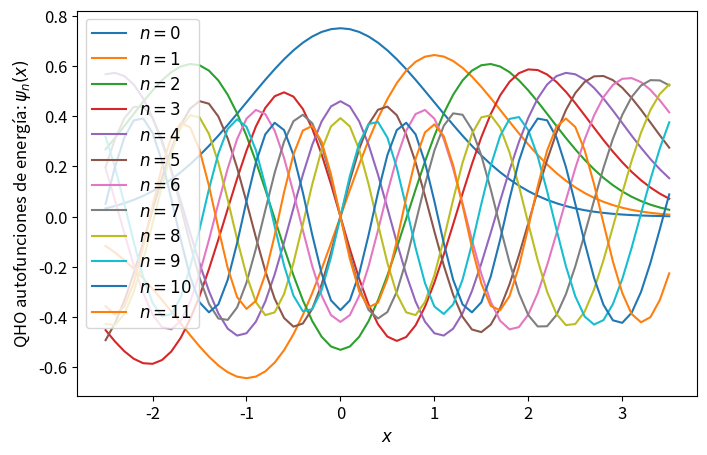

This chart was generated by the following Python code:
import numpy as np
import matplotlib.pyplot as plt
from time import time

def psi_0_1(x_limit = 8, N_points_x = 201):  #creates first two energy eigenfunctions
    delta = x_limit/(N_points_x-1)
    grid_x = [i*delta for i in range(-int((N_points_x-1)/2),int((N_points_x-1)/2 + 1))]
    psi = {}
    for x in grid_x:
        psi[x] = [np.exp(-x**2/2.) * np.pi**(-0.25)]
        psi[x].append(2**0.5 * x * psi[x][0])
    return psi, grid_x

def add_energy_level(psi):            #adds new energy eigenfunction to psi
    n = len(psi[0.0])
    for x in psi.keys():
        psi[x].append((2./n)**0.5 * x * psi[x][n-1] - 
                            ((n-1)/n)**0.5 * psi[x][n-2])
    return psi

def add_x_value(psi,x):  #adds new x value to psi
    psi[x] = [np.exp(-x**2/2.) * np.pi**(-0.25)]
    psi[x].append(2**0.5 * x * psi[x][0])
    n_max = len(psi[0.0])-1
    for n in range(2,n_max+1):
                psi[x].append((2./n)**0.5 * x * psi[x][n-1] - 
                                    ((n-1)/n)**0.5 * psi[x][n-2])
    return psi

def canonical_ensemble_prob(E0,E1,beta):     #canonical ensemble probability factor in metropolis algorithm
    return np.exp(-beta * (E1-E0))


# def metropolis(x0=0.0, delta_x=0.5, delta_steps=20, N=int(1e3), prob_sampling=[psi,canonical_ensemble_prob], beta=0.2):
#     x_hist = [x0]
#     n_hist = [0]
#     for k in range(N):
#         ##### Spatial monte carlo P(x -> x') #####
#         xnew = x_hist[-1] + np.random.choice(range(-delta_steps,delta_steps+1))*delta_x####################### +  AAAAADDDDDD CODE HERE
#         try:
#             prob_sampling[0][xnew][0]
#         except:
#             prob_sampling = add_x_value(prob_sampling[0],xnew)
#         acceptance_prob_1 = (prob_sampling[0][xnew][n_hist[-1]]/prob_sampling[0][x_hist[-1]][n_hist[-1]])**2
#         if np.random.uniform() < min(1,acceptance_prob_1):
#             x_hist.append(xnew)
#         else:
#             x_hist.append(x_hist[-1])
        
#         ##### Energy level monte carlo P(n -> n') #####
#         n_new = n_hist[-1] + np.random.choice([1,-1])   #propose new n

#         if n_new < 0: #check if n is negative
#             n_hist.append[n_hist[-1]]

#         else:
#             current_n_max = len(prob_sampling[0][0])-1    #current maximum energy level in wavefunction
#             if n_new > current_n_max:  #check if proposed new n is greater than maximum energy level in wavefunction, if true, add new energy level. 
#                 prob_sampling[0] = add_energy_level(prob_sampling[0])

#             acceptance_prob_2 = ( prob_sampling[0][x_hist[-1]][n_new] / prob_sampling[0][x_hist[-1]][n_hist[-1]] )**2 * \
#                                 prob_sampling[1]( n_new + 1./2. , n_hist[-1] + 1./2. ,  beta)
#             if np.random.uniform() < min(1,acceptance_prob_2):
#                 n_hist.append(xnew)
#             else:
#                 n_hist.append(n[-1])

#     return x_hist, n_hist


x_limit = 5
N_points_x = 51    # odd number!!!
delta_x = x_limit/(N_points_x-1)

psi, grid_x = psi_0_1(x_limit,N_points_x)   # Creates first two energy levels and stores them into dictionary psi[x][n]
for i in range(10):
    psi = add_energy_level(psi)
    grid_x.append(grid_x[-1]+delta_x)
    psi = add_x_value(psi,grid_x[-1])



plt.rcParams.update({'font.size':12})
plt.figure(figsize=(8,5))
n_max = len(psi[0])-1
for n in range(n_max+1):
    psi_x_n = np.array([psi[x][n] for x in grid_x])
    plt.plot(grid_x, psi_x_n,label = u'$n = %d$'%n)
    #print('Energy level %d: '%(n),np.round(psi_x_n,3))
plt.xlabel(u'$x$')
plt.ylabel(u'QHO autofunciones de energía: $\psi_n(x)$')
plt.legend()
plt.show()
plt.close()
